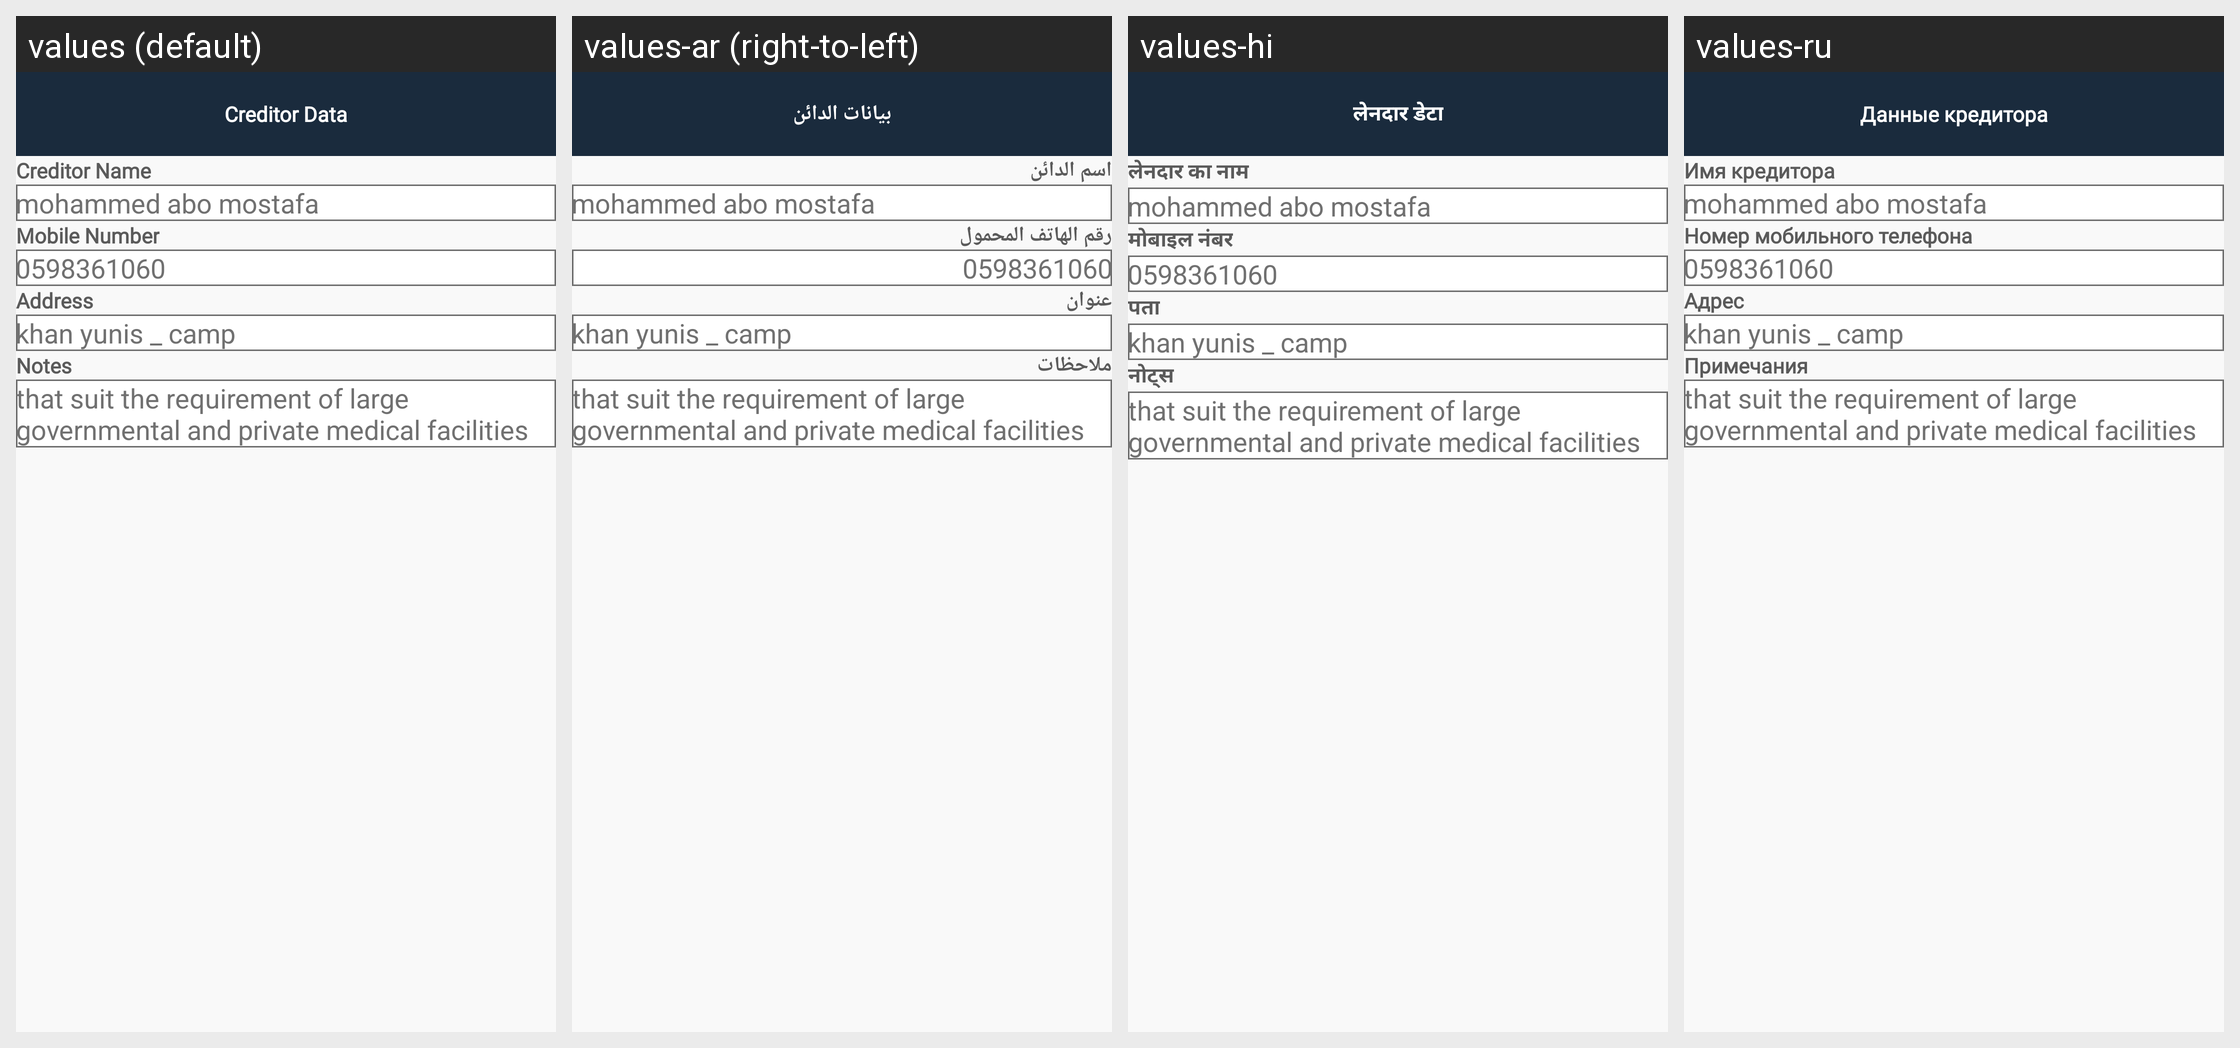

The same Android screen rendered under several of its app's locales, left to right. List the strings drawn on it with the default value and each locale's translation.
Android screen res/layout/activity_creditor_data.xml rendered under 4 locales, left to right: values (default), values-ar (right-to-left), values-hi, values-ru. Device: Nexus 5 (rendered at 1080×1920; each locale shown at half size, 540×960, under a caption strip naming it); theme Theme.Design.NoActionBar.
Other locales in the repository, not shown: values-es, values-fr, values-gmh, values-ja, values-pt, values-tr, values-zh.
Strings drawn on this screen, with the default value and each locale's value (text and hints the layout hard-codes, and strings that could not be matched under every locale, appear in the picture but are not listed):

creditor_data
  values: Creditor Data
  values-ar: بيانات الدائن
  values-hi: लेनदार डेटा
  values-ru: Данные кредитора

creditor_name
  values: Creditor Name
  values-ar: اسم الدائن
  values-hi: लेनदार का नाम
  values-ru: Имя кредитора

mobile_number
  values: Mobile Number
  values-ar: رقم الهاتف المحمول
  values-hi: मोबाइल नंबर
  values-ru: Номер мобильного телефона

address
  values: Address
  values-ar: عنوان
  values-hi: पता
  values-ru: Адрес

notes
  values: Notes
  values-ar: ملاحظات
  values-hi: नोट्स
  values-ru: Примечания
